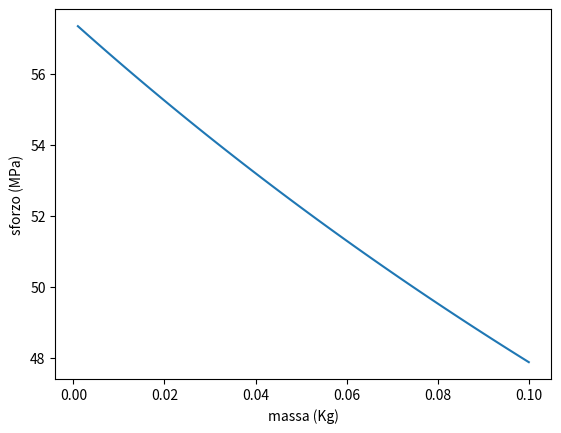

Here is the Python script that generated this plot:
import numpy as np

def calc_sigma(massa=0.001):
    M_lama = 0.5
    R_sasso = (3*massa / (4*np.pi*2400))**(1/3)          # calcolo del raggio per una sfera perfetta assumendo densità 2400 Kg/m^3
    v_lama = 134
    v_sasso = v_lama * 2*M_lama / (M_lama+massa)

    dt = 2*R_sasso/v_lama
    Js = massa*v_sasso
    F_m = Js/dt
    S_max = np.pi*((R_sasso)**2)

    sigma = F_m/S_max
    return sigma


masses = np.linspace(0.001, 0.1, 50)
sforzi = []
for val in masses:
    sforzo = calc_sigma(val)
    sforzi.append(sforzo*1e-6)

import matplotlib.pyplot as plt
plt.xlabel('massa (Kg)')
plt.ylabel('sforzo (MPa)')
plt.plot(masses, sforzi)
plt.show()